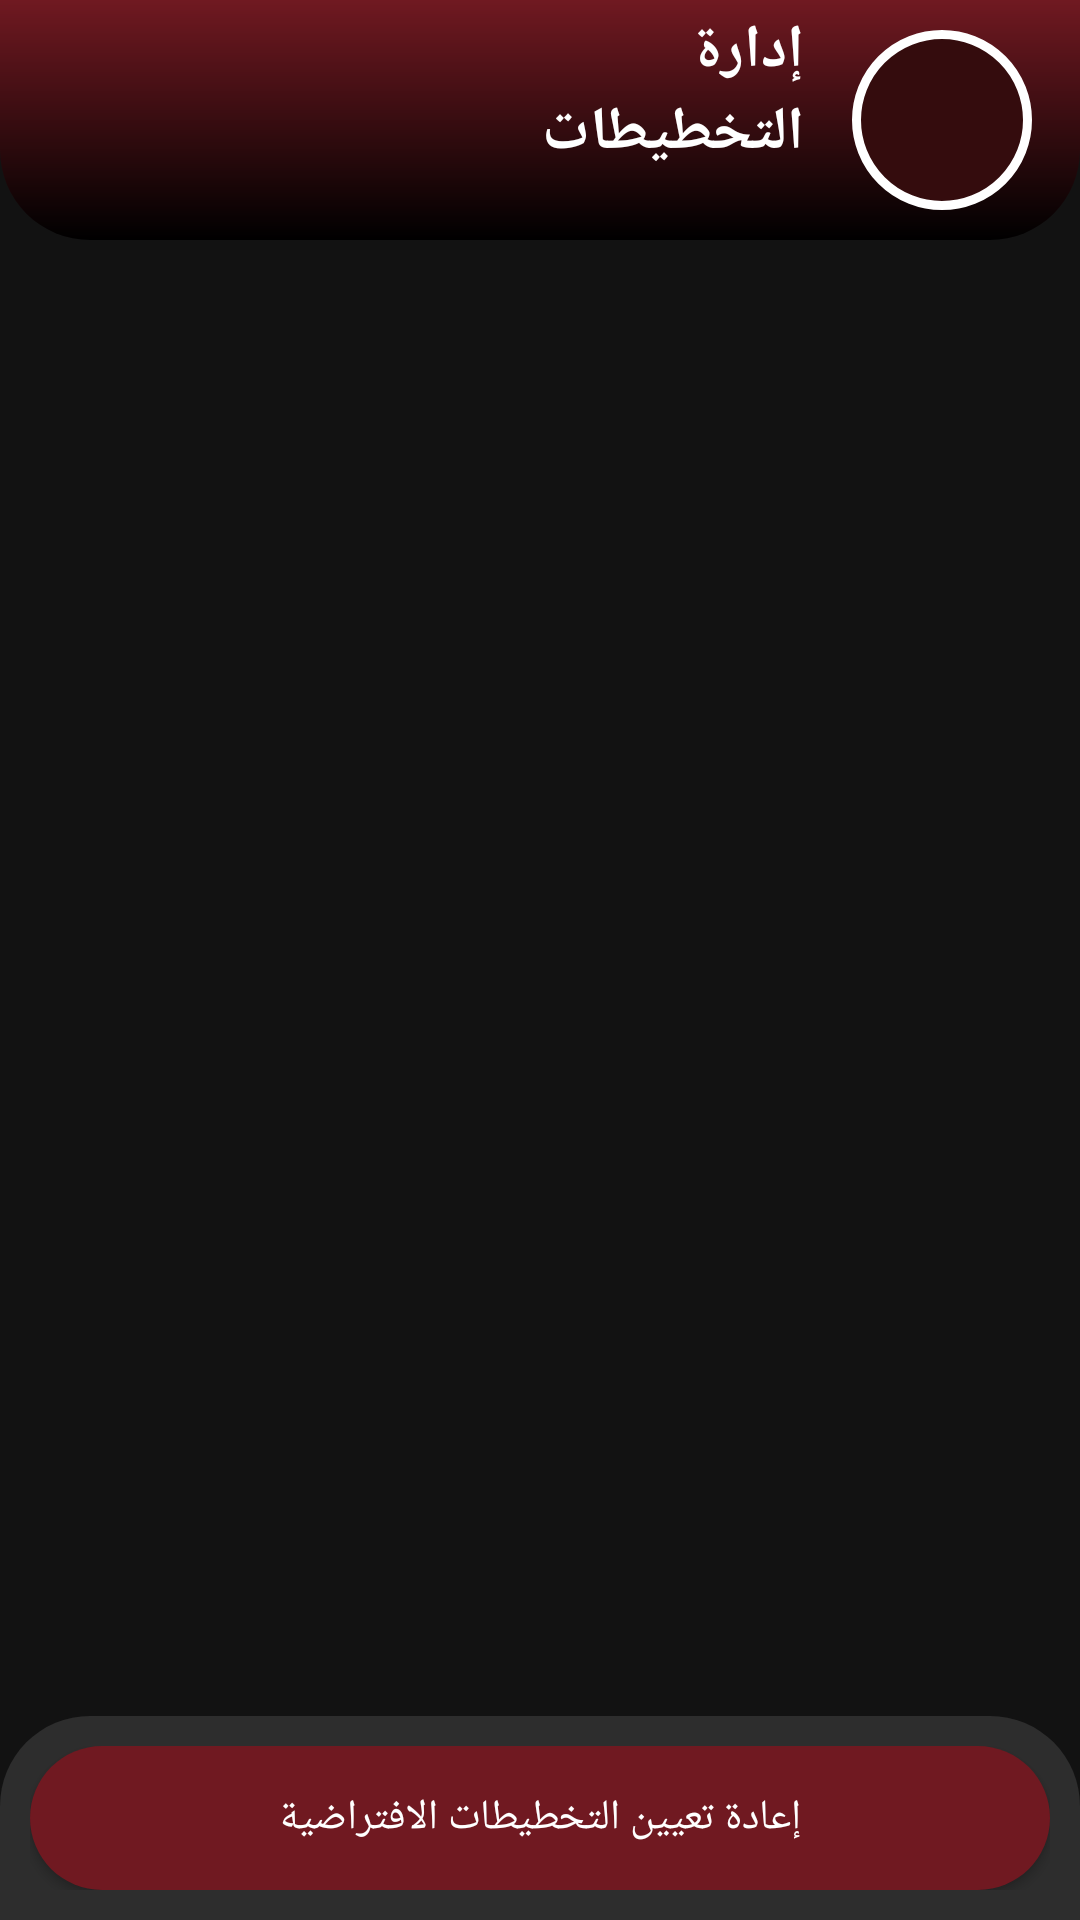

Reconstruct the res/layout file that produces this screen, plus the resources it refers to.
<!-- AndroidManifest.xml: application theme Theme.OwnBoard -->
<!-- res/layout/activity_manage_layouts.xml -->
<?xml version="1.0" encoding="utf-8"?>
<LinearLayout xmlns:android="http://schemas.android.com/apk/res/android"
    android:layout_width="match_parent"
    android:layout_height="match_parent"
    android:orientation="vertical"
    android:background="@color/own_background"
    >
    <LinearLayout
        android:id="@+id/layout_header"
        android:layout_width="match_parent"
        android:layout_height="80dp"
        android:layout_alignParentTop="true"
        android:background="@drawable/bg_header_gradient"
        android:gravity="center_vertical"
        android:layoutDirection="ltr"
        android:orientation="horizontal"
        android:paddingHorizontal="16dp">
        
        <Space
            android:layout_width="0dp"
            android:layout_height="match_parent"
            android:layout_weight="1" />
            
        <LinearLayout
            android:layout_width="0dp"
            android:layout_height="wrap_content"
            android:layout_weight="1" 
            android:textDirection="rtl"
            android:orientation="vertical">

            <TextView
                android:layout_width="wrap_content"
                android:layout_height="wrap_content"
                android:text="إدارة التخطيطات"
                android:gravity="right"                
                android:textColor="#FFFFFF"
                android:textSize="20sp"
                android:textStyle="bold" />
            
            <TextView
                android:layout_width="wrap_content"
                android:layout_height="wrap_content"
                android:layout_marginTop="2dp"
                android:text=""
                android:textColor="#DDDDDD"
                android:textSize="12sp" />
        </LinearLayout>

        <ImageView
            android:id="@+id/img_logo"
            android:layout_width="60dp"
            android:layout_height="60dp"
            android:layout_marginStart="16dp" 
            android:padding="8dp"
            android:background="@drawable/border_logo"
            android:src="@drawable/logo_ownboard"
            android:scaleType="fitCenter" />
    </LinearLayout>
   
    <ScrollView
        android:layout_width="match_parent"
        android:layout_height="0dp"
        android:layout_weight="1"
        android:layout_marginBottom="16dp"
        android:padding="16dp"
        >

        <LinearLayout
            android:id="@+id/layouts_container"
            android:layout_width="match_parent"
            android:layout_height="wrap_content"
            android:orientation="vertical"
            android:gravity="center_horizontal"/>
    </ScrollView>
<LinearLayout
        android:layout_width="match_parent"
        android:layout_height="wrap_content"
        android:layout_alignParentBottom="true"
        android:orientation="horizontal"
        android:padding="10dp"
        android:background="@drawable/bg_footer_gradient">
            
      
                
        <Button
            android:id="@+id/reset_layouts_button"
            android:layout_width="0dp"
            android:layout_height="wrap_content"
            android:layout_weight="1"
            android:text="إعادة تعيين التخطيطات الافتراضية"
            android:background="@drawable/bg_button_own"
            android:backgroundTint="@color/own_red"
            android:textColor="#FFFFFF"/>
            
    </LinearLayout>
    
</LinearLayout>
<!-- resources referenced by this layout -->
<resources>
  <color name="own_background">#121212</color>
  <color name="own_red">#701921</color>
  <!-- drawable bg_button_own (drawable) -->
  <selector xmlns:android="http://schemas.android.com/apk/res/android">
      <item>
          <shape android:shape="rectangle">
              <solid android:color="#FF2D2D2D" />
              <corners android:radius="50dp" />
          </shape>
      </item>
  </selector>
  <!-- drawable bg_footer_gradient (drawable) -->
  <?xml version="1.0" encoding="utf-8"?>
  <shape xmlns:android="http://schemas.android.com/apk/res/android">
      <solid android:color="#FF2D2D2D" />
      
      <corners android:topLeftRadius="30dp" android:topRightRadius="30dp" />
  </shape>
  <!-- drawable bg_header_gradient (drawable) -->
  <?xml version="1.0" encoding="utf-8"?>
  <shape xmlns:android="http://schemas.android.com/apk/res/android">
      <gradient 
          android:startColor="#000000" 
          android:endColor="#701921" 
          android:angle="90" />
      <corners android:bottomLeftRadius="30dp" android:bottomRightRadius="30dp" />
  </shape>
  <!-- drawable border_logo (drawable) -->
  <?xml version="1.0" encoding="utf-8"?>
  <shape xmlns:android="http://schemas.android.com/apk/res/android"
      android:shape="oval"> 
      
      <stroke 
          android:width="3dp" 
          android:color="#fff" /> 
      
      <solid android:color="#340C0D" /> 
  </shape>
  <style name="Theme.OwnBoard" parent="Base.Theme.OwnBoard" />
  <style name="Base.Theme.OwnBoard" parent="Theme.Material3.DayNight.NoActionBar">
          
          <item name="colorPrimary">@color/own_red</item>
          <item name="colorOnPrimary">@color/own_light</item>
          
          
          <item name="android:colorBackground">@color/own_light</item>
          <item name="colorOnBackground">@color/own_dark</item>
          
          
          
          <item name="android:windowBackground">@drawable/logo_ownboard</item>
      </style>
  <color name="own_light">#F2F2F2</color>
  <color name="own_dark">#2B2F36</color>
</resources>
